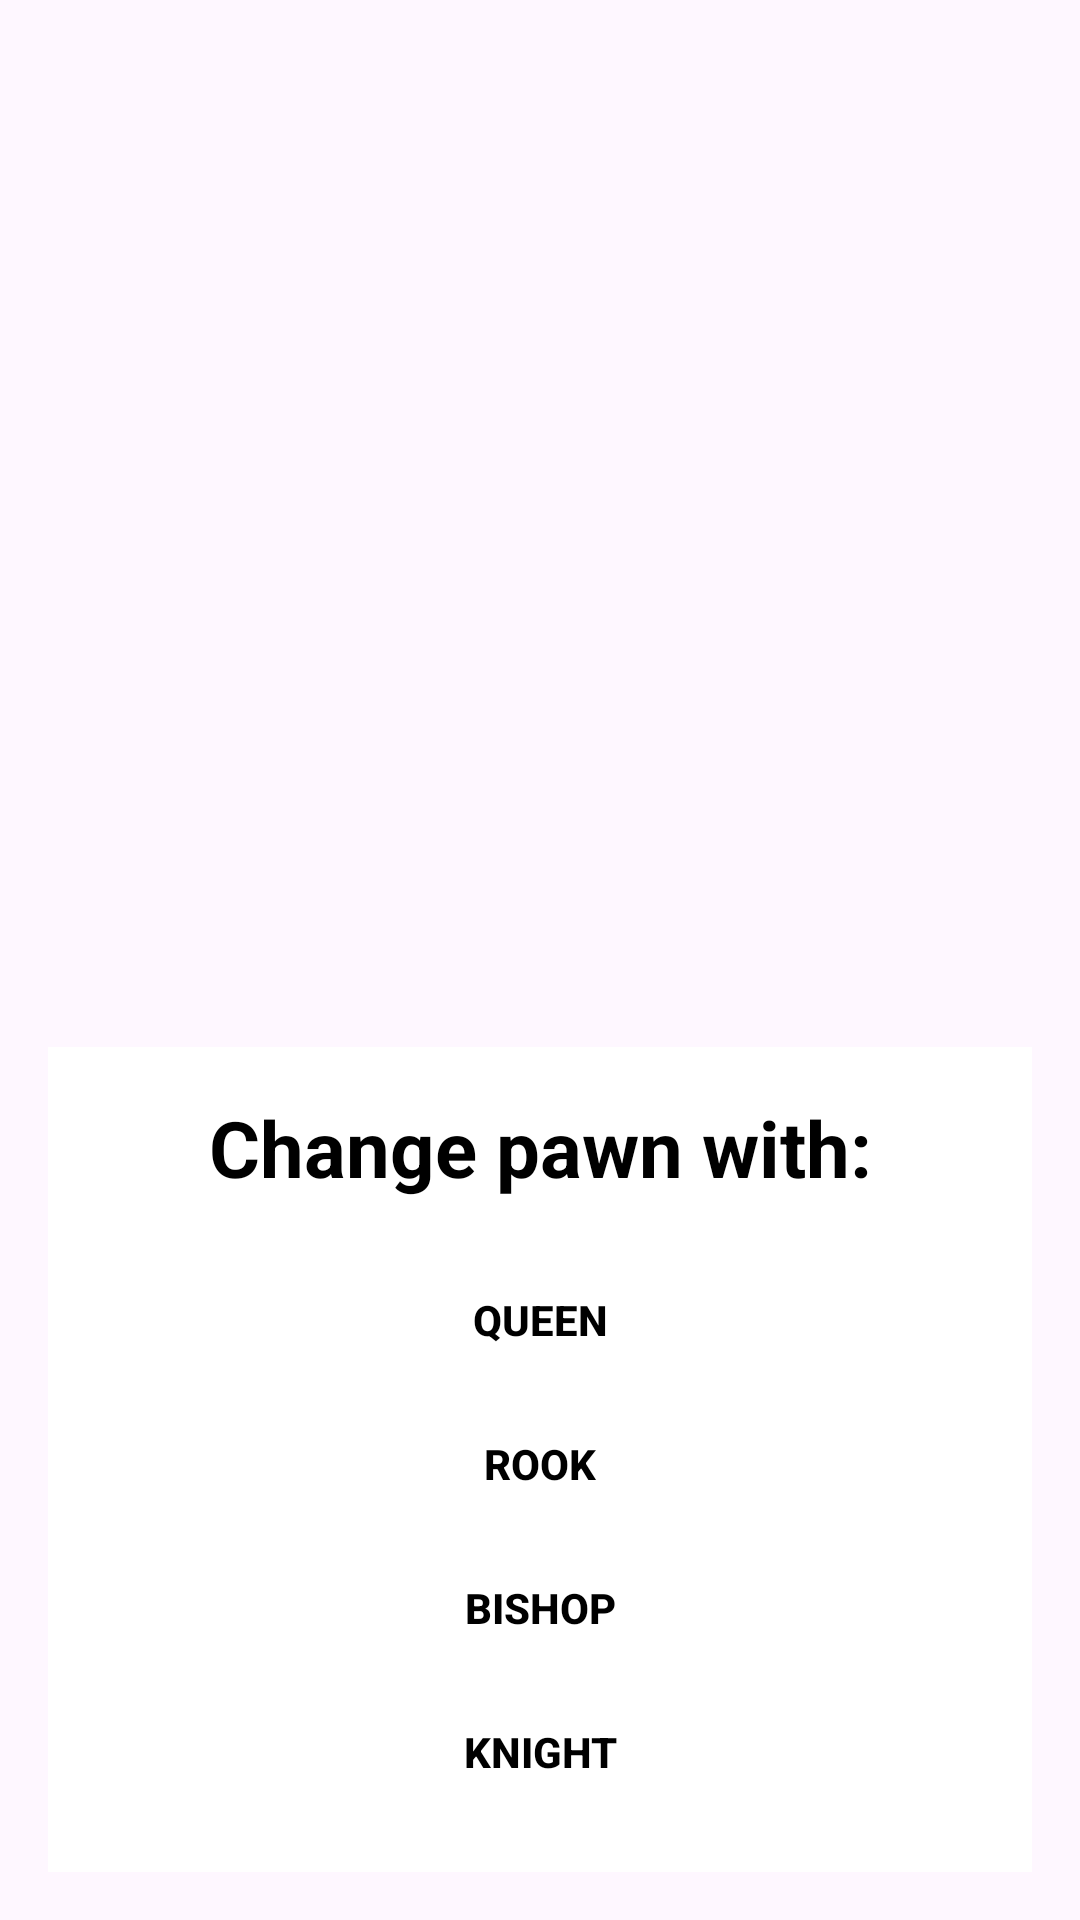

Produce the Android XML layout that renders to this screen, including the resource entries it uses.
<!-- AndroidManifest.xml: application theme Theme.Chess -->
<!-- res/layout/a_pawn_promotion.xml -->
<?xml version="1.0" encoding="utf-8"?>
<FrameLayout xmlns:android="http://schemas.android.com/apk/res/android"
    xmlns:tools="http://schemas.android.com/tools"
    android:layout_width="match_parent"
    android:layout_height="match_parent"
    tools:context="com.saigonphantomlabs.PawnPromotionActivity"
    tools:ignore="SpUsage">

    <ImageView
        android:id="@+id/ivBkg"
        android:layout_width="match_parent"
        android:layout_height="match_parent"
        android:contentDescription="@string/app_name"
        android:scaleType="centerCrop"
        tools:src="@drawable/ic_bkg_1" />

    <LinearLayout
        android:layout_width="match_parent"
        android:layout_height="wrap_content"
        android:layout_gravity="bottom"
        android:layout_margin="16dp"
        android:background="@color/white"
        android:orientation="vertical"
        android:padding="16dp">

        <TextView
            android:id="@+id/textView"
            android:layout_width="match_parent"
            android:layout_height="wrap_content"
            android:text="@string/promotionQuestion"
            android:textAlignment="center"
            android:textColor="@color/black"
            android:textSize="26dp"
            android:textStyle="bold" />

        <Button
            android:id="@+id/btnQueen"
            style="@android:style/Widget.DeviceDefault.Button.Borderless"
            android:layout_width="match_parent"
            android:layout_height="wrap_content"
            android:layout_marginTop="16dp"
            android:onClick="selectNewType"
            android:text="@string/queen"
            android:textColor="#000"
            android:textStyle="bold" />

        <Button
            android:id="@+id/btnRook"
            style="@android:style/Widget.DeviceDefault.Button.Borderless"
            android:layout_width="match_parent"
            android:layout_height="wrap_content"
            android:onClick="selectNewType"
            android:text="@string/rook"
            android:textColor="#000"
            android:textStyle="bold" />

        <Button
            android:id="@+id/btnBishop"
            style="@android:style/Widget.DeviceDefault.Button.Borderless"
            android:layout_width="match_parent"
            android:layout_height="wrap_content"
            android:onClick="selectNewType"
            android:text="@string/bishop"
            android:textColor="#000"
            android:textStyle="bold" />

        <Button
            android:id="@+id/btnKnight"
            style="@android:style/Widget.DeviceDefault.Button.Borderless"
            android:layout_width="match_parent"
            android:layout_height="wrap_content"
            android:onClick="selectNewType"
            android:text="@string/knight"
            android:textColor="#000"
            android:textStyle="bold" />
    </LinearLayout>
</FrameLayout>
<!-- resources referenced by this layout -->
<resources>
  <string name="app_name">Quick Chess</string>
  <string name="bishop">Bishop</string>
  <string name="knight">Knight</string>
  <string name="promotionQuestion">Change pawn with:</string>
  <string name="queen">Queen</string>
  <string name="rook">Rook</string>
  <style name="Theme.Chess" parent="Theme.MaterialComponents.DayNight.DarkActionBar">
          <item name="colorPrimary">@color/purple_500</item>
          <item name="colorPrimaryVariant">@color/purple_700</item>
          <item name="colorOnPrimary">@color/white</item>
          <item name="colorSecondary">@color/teal_200</item>
          <item name="colorSecondaryVariant">@color/teal_700</item>
          <item name="colorOnSecondary">@color/black</item>
          <item name="android:statusBarColor" tools:targetApi="l">@color/black</item>
      </style>
  <!-- not gathered from this repository: default colours our renderer supplied (Android Studio template values) -->
  <color name="purple_500">#FF6200EE</color>
  <color name="purple_700">#FF3700B3</color>
  <color name="teal_200">#FF03DAC5</color>
  <color name="teal_700">#FF018786</color>
  <color name="black">#FF000000</color>
  <color name="white">#FFFFFFFF</color>
</resources>
